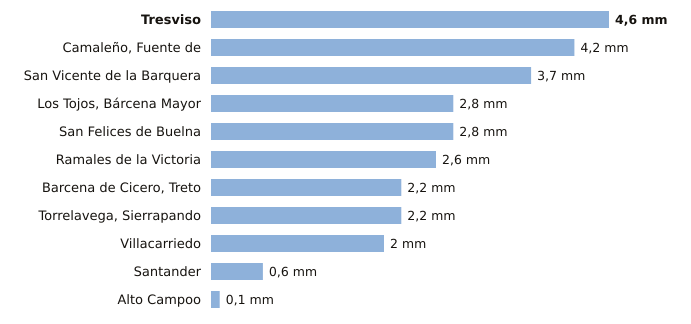

Data behind this chart, as committed beside it:
estacion, provincia, indicativo, mm_6_dias_anteriores, mm_hoy, mm_7_dias, horas_de_hoy
Tresviso, Cantabria, 1176A, 4.6, 0.0, 4.6, 2
Camaleño, Fuente de, Cantabria, 1167B, 4.2, 0.0, 4.2, 3
San Vicente de la Barquera, Cantabria, 1159, 3.7, 0.0, 3.7, 3
Los Tojos, Bárcena Mayor, Cantabria, 1135C, 2.8, 0.0, 2.8, 3
San Felices de Buelna, Cantabria, 1152C, 2.8, 0.0, 2.8, 2
Ramales de la Victoria, Cantabria, 1089U, 2.6, 0.0, 2.6, 2
Barcena de Cicero, Treto, Cantabria, 1096X, 2.2, 0.0, 2.2, 2
Torrelavega, Sierrapando, Cantabria, 1154H, 2.2, 0.0, 2.2, 3
Villacarriedo, Cantabria, 1124E, 2.0, 0.0, 2.0, 3
Santander, Cantabria, 1111X, 0.6, 0.0, 0.6, 3
Alto Campoo, Cantabria, 9001S, 0.1, 0.0, 0.1, 3
